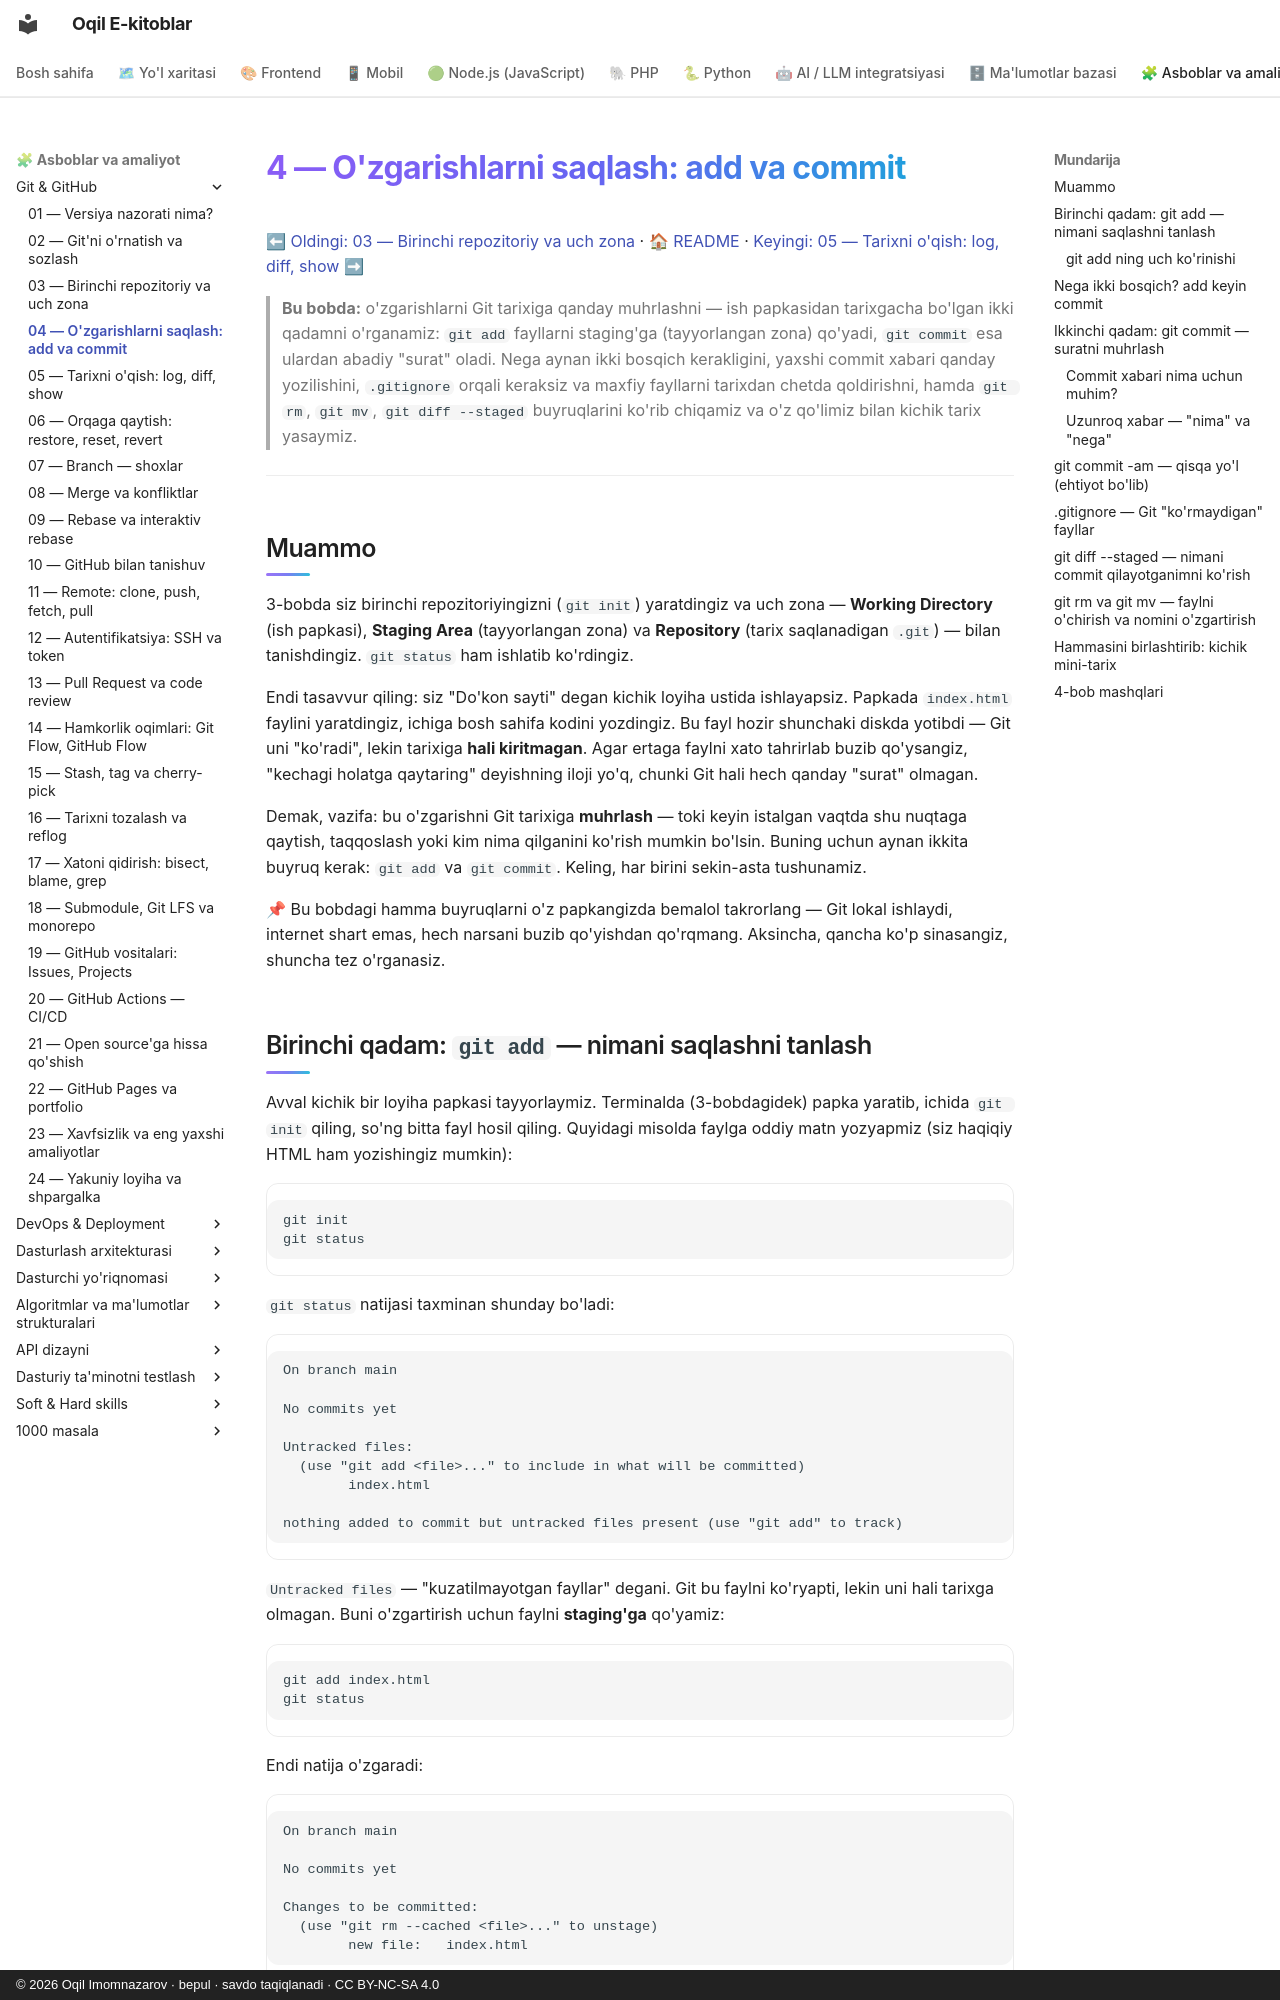

repository: iOqil/e-book · page: git-github/04-add-commit/index.html · generator: mkdocs · copyright: © 2026 Oqil Imomnazarov · bepul · savdo taqiqlanadi · CC BY-NC-SA 4.0

# 4 — O'zgarishlarni saqlash: add va commit

[⬅ Oldingi: 03 — Birinchi repozitoriy va uch zona](./03-birinchi-repozitoriy.md) · [🏠 README](./README.md) · [Keyingi: 05 — Tarixni o'qish: log, diff, show ➡](./05-tarix-log-diff.md)

> **Bu bobda:** o'zgarishlarni Git tarixiga qanday muhrlashni — ish papkasidan tarixgacha bo'lgan ikki qadamni o'rganamiz: `git add` fayllarni staging'ga (tayyorlangan zona) qo'yadi, `git commit` esa ulardan abadiy "surat" oladi. Nega aynan ikki bosqich kerakligini, yaxshi commit xabari qanday yozilishini, `.gitignore` orqali keraksiz va maxfiy fayllarni tarixdan chetda qoldirishni, hamda `git rm`, `git mv`, `git diff --staged` buyruqlarini ko'rib chiqamiz va o'z qo'limiz bilan kichik tarix yasaymiz.

---

## Muammo

3-bobda siz birinchi repozitoriyingizni (`git init`) yaratdingiz va uch zona — **Working Directory** (ish papkasi), **Staging Area** (tayyorlangan zona) va **Repository** (tarix saqlanadigan `.git`) — bilan tanishdingiz. `git status` ham ishlatib ko'rdingiz.

Endi tasavvur qiling: siz "Do'kon sayti" degan kichik loyiha ustida ishlayapsiz. Papkada `index.html` faylini yaratdingiz, ichiga bosh sahifa kodini yozdingiz. Bu fayl hozir shunchaki diskda yotibdi — Git uni "ko'radi", lekin tarixiga **hali kiritmagan**. Agar ertaga faylni xato tahrirlab buzib qo'ysangiz, "kechagi holatga qaytaring" deyishning iloji yo'q, chunki Git hali hech qanday "surat" olmagan.

Demak, vazifa: bu o'zgarishni Git tarixiga **muhrlash** — toki keyin istalgan vaqtda shu nuqtaga qaytish, taqqoslash yoki kim nima qilganini ko'rish mumkin bo'lsin. Buning uchun aynan ikkita buyruq kerak: `git add` va `git commit`. Keling, har birini sekin-asta tushunamiz.

📌 Bu bobdagi hamma buyruqlarni o'z papkangizda bemalol takrorlang — Git lokal ishlaydi, internet shart emas, hech narsani buzib qo'yishdan qo'rqmang. Aksincha, qancha ko'p sinasangiz, shuncha tez o'rganasiz.
